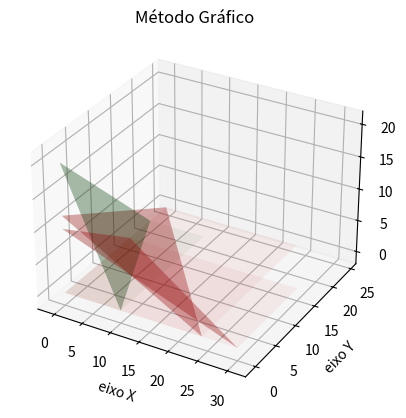

Generate this figure with matplotlib:
import numpy as np
import matplotlib.pyplot as plt

class Grapher:

    def __init__(self):
        pass

    def plot_2d(self, restrictions, target_function=None, config=None):

        # Transform restrictions into a list of coordinates where it crosses the x and y axis on the graph
        restrictions = [{'x': (restriction['y']/restriction['x1'] if restriction['x1'] != 0 else 0, 0), 
                         'y': (0, restriction['y']/restriction['x2'] if restriction['x2'] != 0 else 0), 
                         'type': restriction['type']} for restriction in restrictions]

        # Calculate min and max values from restrictions
        max_x = max(restriction['x'][0] for restriction in restrictions)
        max_y = max(restriction['y'][1] for restriction in restrictions)
        diff_x = max_x*0.1
        diff_y = max_y*0.1

        # Creates the graph
        _, ax = plt.subplots()
        ax.set_xlim(0 - diff_x, max_x + diff_x)
        ax.set_ylim(0 - diff_y, max_y + diff_y)
        ax.grid(True, which='both')
        ax.axhline(y=0, color='k')
        ax.axvline(x=0, color='k')

        # Plots the restrictions
        for restriction in restrictions:
            color = 'red' if restriction['type'] == 'less' else 'blue' if restriction['type'] == 'equal' else 'green'
            ax.plot(restriction['x'], restriction['y'], color='black', alpha=0.8, linewidth=0.8)
            ax.fill_between(restriction['x'], restriction['y'], color=color, alpha=0.05)

        # Plots the target function
        # ax.plot(target_function[0], target_function[1], color='black')

        # Set labels from config
        ax.set_title('Método Gráfico')
        ax.set_xlabel(config['x'])
        ax.set_ylabel(config['y'])

        # Shows the graph
        plt.show(block=False)


    def plot_3d(self, restrictions, target_function=None, config=None):
        
        # Transform restrictions into a list of coordinates where it crosses the x and y axis on the graph
        restrictions = [{'x': (restriction['y']/restriction['x1'] if restriction['x1'] != 0 else 0, 0, 0), 
                         'y': (0, restriction['y']/restriction['x2'] if restriction['x2'] != 0 else 0, 0), 
                         'z': (0, 0, restriction['y']/restriction['x3'] if restriction['x3'] != 0 else 0),
                         'type': restriction['type']} for restriction in restrictions]
        
        # Calculate min and max values from restrictions
        max_x = max(restriction['x'][0] for restriction in restrictions)
        max_y = max(restriction['y'][1] for restriction in restrictions)
        max_z = max(restriction['z'][2] for restriction in restrictions)
        diff_x = max_x*0.1
        diff_y = max_y*0.1
        diff_z = max_z*0.1

        # Creates the graph
        fig = plt.figure()
        ax = fig.add_subplot(111, projection='3d')
        ax.set_xlim(0 - diff_x, max_x + diff_x)
        ax.set_ylim(0 - diff_y, max_y + diff_y)
        ax.set_zlim(0 - diff_z, max_z + diff_z)
        ax.grid(True, which='both')

        # Plots the restrictions as planes on the graph
        for restriction in restrictions:
            color = 'red' if restriction['type'] == 'less' else 'blue' if restriction['type'] == 'equal' else 'green'
            ax.plot_trisurf(restriction['x'], restriction['y'], restriction['z'], color=color, alpha=0.333)

            # Create a grid for the base surface
            x = np.linspace(min(restriction['x']), max(restriction['x']), len(restriction['x']))
            y = np.linspace(min(restriction['y']), max(restriction['y']), len(restriction['y']))
            X, Y = np.meshgrid(x, y)
            Z = np.zeros_like(X)

            # Plot the base surface
            ax.plot_surface(X, Y, Z, color=color, alpha=0.05)

        # Set labels from config
        ax.set_title('Método Gráfico')
        ax.set_xlabel(config['x'])
        ax.set_ylabel(config['y'])
        ax.set_zlabel(config['z'])

        # Shows the graph
        plt.show(block=False)

    # Meybe???
    def plot_4d(self, restrictions, target_function=None, config=None):
        pass



if __name__ == '__main__':

    restrictions_2d = [{'x1':2, 'x2':4, 'y':16, 'type':'less'}, {'x1':3, 'x2':2, 'y':12, 'type':'less'}]
    restrictions_3d = [{'x1':1, 'x2':2, 'x3':3, 'y':30, 'type':'less'}, {'x1':2, 'x2':1, 'x3':1, 'y':20, 'type':'more'}, {'x1':1, 'x2':1, 'x3':2, 'y':24, 'type':'less'}]
    config = {'x':'eixo X', 'y':'eixo Y', 'z':'eixo Z'}

    grapher = Grapher()
    # grapher.plot_2d(restrictions_2d, config=config)
    grapher.plot_3d(restrictions_3d, config=config)
